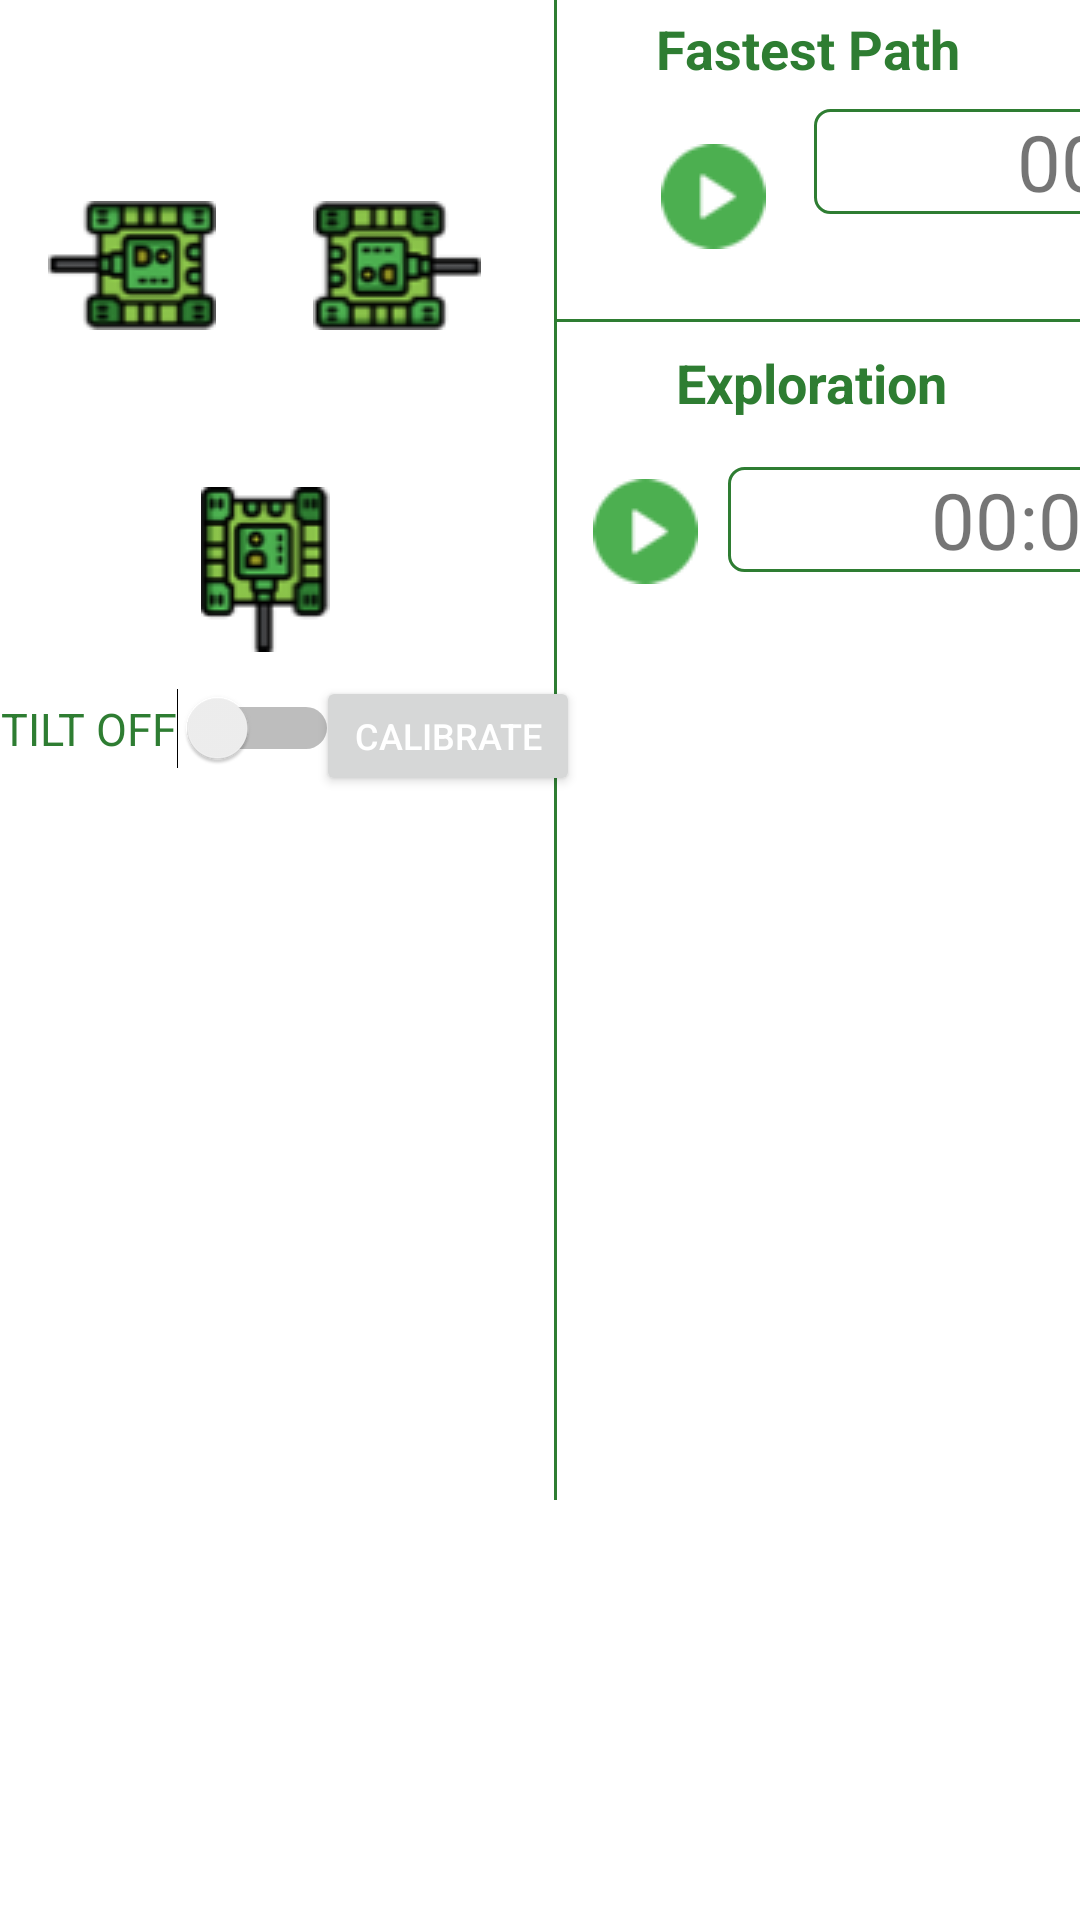

Write the Android layout XML for this screen, with the resource values it uses.
<!-- AndroidManifest.xml: application theme Theme.Mdp3_android -->
<!-- res/layout/activity_controls.xml -->
<?xml version="1.0" encoding="utf-8"?>
<androidx.constraintlayout.widget.ConstraintLayout
    xmlns:android="http://schemas.android.com/apk/res/android"
    xmlns:app="http://schemas.android.com/apk/res-auto"
    xmlns:tools="http://schemas.android.com/tools"
    android:layout_width="match_parent"
    android:layout_height="match_parent">

    <ImageButton
        android:id="@+id/forwardImgBtn"
        android:layout_width="wrap_content"
        android:layout_height="wrap_content"
        android:layout_marginStart="72dp"
        android:layout_marginLeft="72dp"
        android:layout_marginTop="4dp"
        android:layout_marginEnd="302dp"
        android:layout_marginRight="302dp"
        android:background="@android:color/transparent"
        app:layout_constraintEnd_toStartOf="@+id/rightImgBtn"
        app:layout_constraintHorizontal_bias="0.165"
        app:layout_constraintStart_toEndOf="@+id/leftImgBtn"
        app:layout_constraintTop_toTopOf="parent"
        app:srcCompat="@drawable/tankup" />

    <ImageButton
        android:id="@+id/backImgBtn"
        android:layout_width="wrap_content"
        android:layout_height="wrap_content"
        android:layout_marginTop="110dp"
        android:background="@android:color/transparent"
        app:layout_constraintBottom_toBottomOf="parent"
        app:layout_constraintEnd_toStartOf="@+id/rightImgBtn"
        app:layout_constraintHorizontal_bias="0.484"
        app:layout_constraintStart_toEndOf="@+id/leftImgBtn"
        app:layout_constraintTop_toTopOf="parent"
        app:layout_constraintVertical_bias="0.11"
        app:srcCompat="@drawable/tankdown" />

    <ImageButton
        android:id="@+id/rightImgBtn"
        android:layout_width="wrap_content"
        android:layout_height="wrap_content"
        android:layout_marginTop="8dp"
        android:layout_marginRight="30dp"
        android:background="@android:color/transparent"
        app:layout_constraintEnd_toEndOf="parent"
        app:layout_constraintHorizontal_bias="0.16"

        app:layout_constraintStart_toEndOf="@+id/leftImgBtn"
        app:layout_constraintTop_toBottomOf="@+id/forwardImgBtn"
        app:srcCompat="@drawable/tankright" />

    <ImageButton
        android:id="@+id/leftImgBtn"
        android:layout_width="wrap_content"
        android:layout_height="wrap_content"
        android:layout_marginStart="16dp"
        android:layout_marginLeft="16dp"
        android:layout_marginTop="8dp"
        android:background="@android:color/transparent"
        app:layout_constraintStart_toStartOf="parent"
        app:layout_constraintTop_toBottomOf="@+id/forwardImgBtn"
        app:srcCompat="@drawable/tankleft" />

    <Switch
        android:id="@+id/phoneTiltSwitch"
        android:layout_width="wrap_content"
        android:layout_height="wrap_content"
        android:layout_marginTop="12dp"
        android:splitTrack="false"
        android:text="TILT OFF"
        android:textColor="@color/dark_green"
        android:textSize="15dp"
        app:layout_constraintEnd_toEndOf="parent"
        app:layout_constraintHorizontal_bias="0.002"
        app:layout_constraintStart_toStartOf="parent"
        app:layout_constraintTop_toBottomOf="@+id/backImgBtn" />

    <Button
        android:id="@+id/calibrateBtn"
        android:layout_width="wrap_content"
        android:layout_height="40dp"
        android:layout_marginTop="8dp"
        android:clickable="true"
        android:text="Calibrate"
        android:textColor="@color/white"
        android:textSize="12sp"
        app:layout_constraintEnd_toStartOf="@+id/horizontalLineControl"
        app:layout_constraintStart_toEndOf="@+id/phoneTiltSwitch"
        app:layout_constraintTop_toBottomOf="@+id/backImgBtn" />

    <View
        android:id="@+id/verticalLineControl"
        android:layout_width="1dp"
        android:layout_height="500dp"
        android:background="@color/dark_green"
        app:layout_constraintEnd_toEndOf="parent"
        app:layout_constraintHorizontal_bias="0.122"
        app:layout_constraintStart_toEndOf="@+id/rightImgBtn"
        app:layout_constraintTop_toTopOf="parent" />

    <View
        android:id="@+id/horizontalLineControl"
        android:layout_width="500dp"
        android:layout_height="1dp"
        android:layout_marginTop="10dp"
        android:background="@color/dark_green"
        app:layout_constraintBottom_toBottomOf="parent"
        app:layout_constraintEnd_toEndOf="parent"
        app:layout_constraintHorizontal_bias="0.0"
        app:layout_constraintStart_toEndOf="@+id/verticalLineControl"
        app:layout_constraintTop_toBottomOf="@+id/fastestPathTimeTextView"
        app:layout_constraintVertical_bias="0.045" />

    <TextView
        android:id="@+id/fastestPathTitleTextView"
        android:layout_width="wrap_content"
        android:layout_height="wrap_content"
        android:layout_marginTop="4dp"
        android:text="Fastest Path"
        android:textColor="@color/dark_green"
        android:textSize="18sp"
        android:textStyle="bold"
        app:layout_constraintEnd_toEndOf="parent"
        app:layout_constraintHorizontal_bias="0.461"
        app:layout_constraintStart_toStartOf="@+id/verticalLineControl"
        app:layout_constraintTop_toTopOf="parent" />

    <ToggleButton
        android:id="@+id/fastestPathToggleBtn"
        android:layout_width="35dp"
        android:layout_height="35dp"
        android:layout_centerVertical="true"
        android:layout_marginStart="60dp"
        android:layout_marginLeft="60dp"
        android:background="@drawable/check_play_toggle"
        android:focusable="false"
        android:focusableInTouchMode="false"
        android:text="FASTEST"
        android:textColor="#00000000"
        android:textOff="FASTEST"
        android:textOn="STOP"
        android:layout_marginBottom="5dp"
        app:layout_constraintBottom_toTopOf="@+id/horizontalLineControl"
        app:layout_constraintStart_toEndOf="@+id/rightImgBtn"
        app:layout_constraintTop_toBottomOf="@+id/fastestPathTitleTextView"
        app:layout_constraintVertical_bias="0.517" />

    <TextView
        android:id="@+id/fastestPathTimeTextView"
        android:layout_width="200dp"
        android:layout_height="wrap_content"
        android:layout_marginStart="16dp"
        android:layout_marginLeft="16dp"
        android:layout_marginTop="8dp"
        android:background="@drawable/rectangle_border"
        android:gravity="center"
        android:text="00:00"
        android:textSize="26sp"
        app:layout_constraintStart_toEndOf="@+id/fastestPathToggleBtn"
        app:layout_constraintTop_toBottomOf="@+id/fastestPathTitleTextView" />

    <ImageButton
        android:id="@+id/fastestPathResetImgBtn"
        android:layout_width="wrap_content"
        android:layout_height="wrap_content"
        android:layout_marginBottom="28dp"
        android:layout_marginTop="8dp"
        android:background="@android:color/transparent"
        app:layout_constraintBottom_toBottomOf="parent"
        app:layout_constraintEnd_toEndOf="parent"
        app:layout_constraintHorizontal_bias="0.232"
        app:layout_constraintStart_toEndOf="@+id/fastestPathTimeTextView"
        app:layout_constraintTop_toBottomOf="@+id/fastestPathTitleTextView"
        app:layout_constraintVertical_bias="0.052"
        app:srcCompat="@drawable/reload" />

    <TextView
        android:id="@+id/explorationTitleTextView"
        android:layout_width="wrap_content"
        android:layout_height="wrap_content"
        android:layout_marginTop="8dp"
        android:text="Exploration"
        android:textColor="@color/dark_green"
        android:textSize="18sp"
        android:textStyle="bold"
        app:layout_constraintEnd_toEndOf="parent"
        app:layout_constraintHorizontal_bias="0.48"
        app:layout_constraintStart_toStartOf="@+id/verticalLineControl"
        app:layout_constraintTop_toBottomOf="@+id/horizontalLineControl" />

    <ToggleButton
        android:id="@+id/explorationToggleBtn"
        android:layout_width="35dp"
        android:layout_height="35dp"
        android:layout_centerVertical="true"
        android:layout_marginStart="12dp"
        android:layout_marginLeft="12dp"
        android:layout_marginTop="20dp"
        android:background="@drawable/check_play_toggle"
        android:focusable="false"
        android:focusableInTouchMode="false"
        android:text="Exploration"
        android:textColor="#00000000"
        android:textOff="EXPLORE"
        android:textOn="STOP"
        app:layout_constraintStart_toStartOf="@+id/horizontalLineControl"
        app:layout_constraintTop_toBottomOf="@+id/explorationTitleTextView" />

    <TextView
        android:id="@+id/explorationTimeTextView"
        android:layout_width="200dp"
        android:layout_height="wrap_content"
        android:layout_marginStart="12dp"
        android:layout_marginLeft="12dp"
        android:layout_marginTop="16dp"
        android:background="@drawable/rectangle_border"
        android:gravity="center"
        android:text="00:00"
        android:textSize="26sp"
        app:layout_constraintEnd_toEndOf="parent"
        app:layout_constraintHorizontal_bias="0.025"
        app:layout_constraintStart_toEndOf="@+id/explorationToggleBtn"
        app:layout_constraintTop_toBottomOf="@+id/explorationTitleTextView" />

    <ImageButton
        android:id="@+id/explorationResetImgBtn"
        android:layout_width="wrap_content"
        android:layout_height="wrap_content"
        android:layout_marginTop="18dp"
        android:background="@android:color/transparent"
        app:layout_constraintEnd_toEndOf="parent"
        app:layout_constraintHorizontal_bias="0.232"
        app:layout_constraintStart_toEndOf="@+id/explorationTimeTextView"
        app:layout_constraintTop_toBottomOf="@+id/explorationTitleTextView"
        app:srcCompat="@drawable/reload" />


</androidx.constraintlayout.widget.ConstraintLayout>
<!-- resources referenced by this layout -->
<resources>
  <color name="dark_green">#2E7D32</color>
  <color name="white">#FFFFFFFF</color>
  <!-- drawable check_play_toggle (drawable) -->
  <?xml version="1.0" encoding="utf-8"?>
  <selector xmlns:android="http://schemas.android.com/apk/res/android">
      
      <item android:drawable="@drawable/stopbutton"
          android:state_checked="true" />
      
      <item android:drawable="@drawable/playbutton"
          android:state_checked="false"/>
  
  </selector>
  <!-- drawable rectangle_border (drawable) -->
  <?xml version="1.0" encoding="utf-8"?>
  <shape xmlns:android="http://schemas.android.com/apk/res/android" android:shape="rectangle">
      <solid android:color="@android:color/white" />
      <stroke android:width="1dip"
          android:color="@color/dark_green"/>
  
      <corners android:radius="5dp"/>
  
  </shape>
  <!-- drawable reload: png bitmap (drawable, 1679 bytes) -->
  <!-- drawable tankdown: png bitmap (drawable, 4189 bytes) -->
  <!-- drawable tankleft: png bitmap (drawable, 4309 bytes) -->
  <!-- drawable tankright: png bitmap (drawable, 4399 bytes) -->
  <!-- drawable tankup: png bitmap (drawable, 4135 bytes) -->
  <style name="Theme.Mdp3_android" parent="Theme.MaterialComponents.DayNight.DarkActionBar">
          
          <item name="colorPrimary">@color/dark_green</item>
          <item name="colorPrimaryVariant">@color/light_green</item>
          <item name="colorOnPrimary">@color/white</item>
          
          <item name="colorSecondary">@color/teal_200</item>
          <item name="colorSecondaryVariant">@color/teal_700</item>
          <item name="colorOnSecondary">@color/black</item>
          
          <item name="android:statusBarColor" tools:targetApi="l">?attr/colorPrimaryVariant</item>
          
      </style>
  <!-- drawable stopbutton: png bitmap (drawable, 925 bytes) -->
  <!-- drawable playbutton: png bitmap (drawable, 1135 bytes) -->
  <color name="light_green">#4CAF50</color>
  <color name="teal_200">#FF03DAC5</color>
  <color name="teal_700">#FF018786</color>
  <color name="black">#FF000000</color>
</resources>
